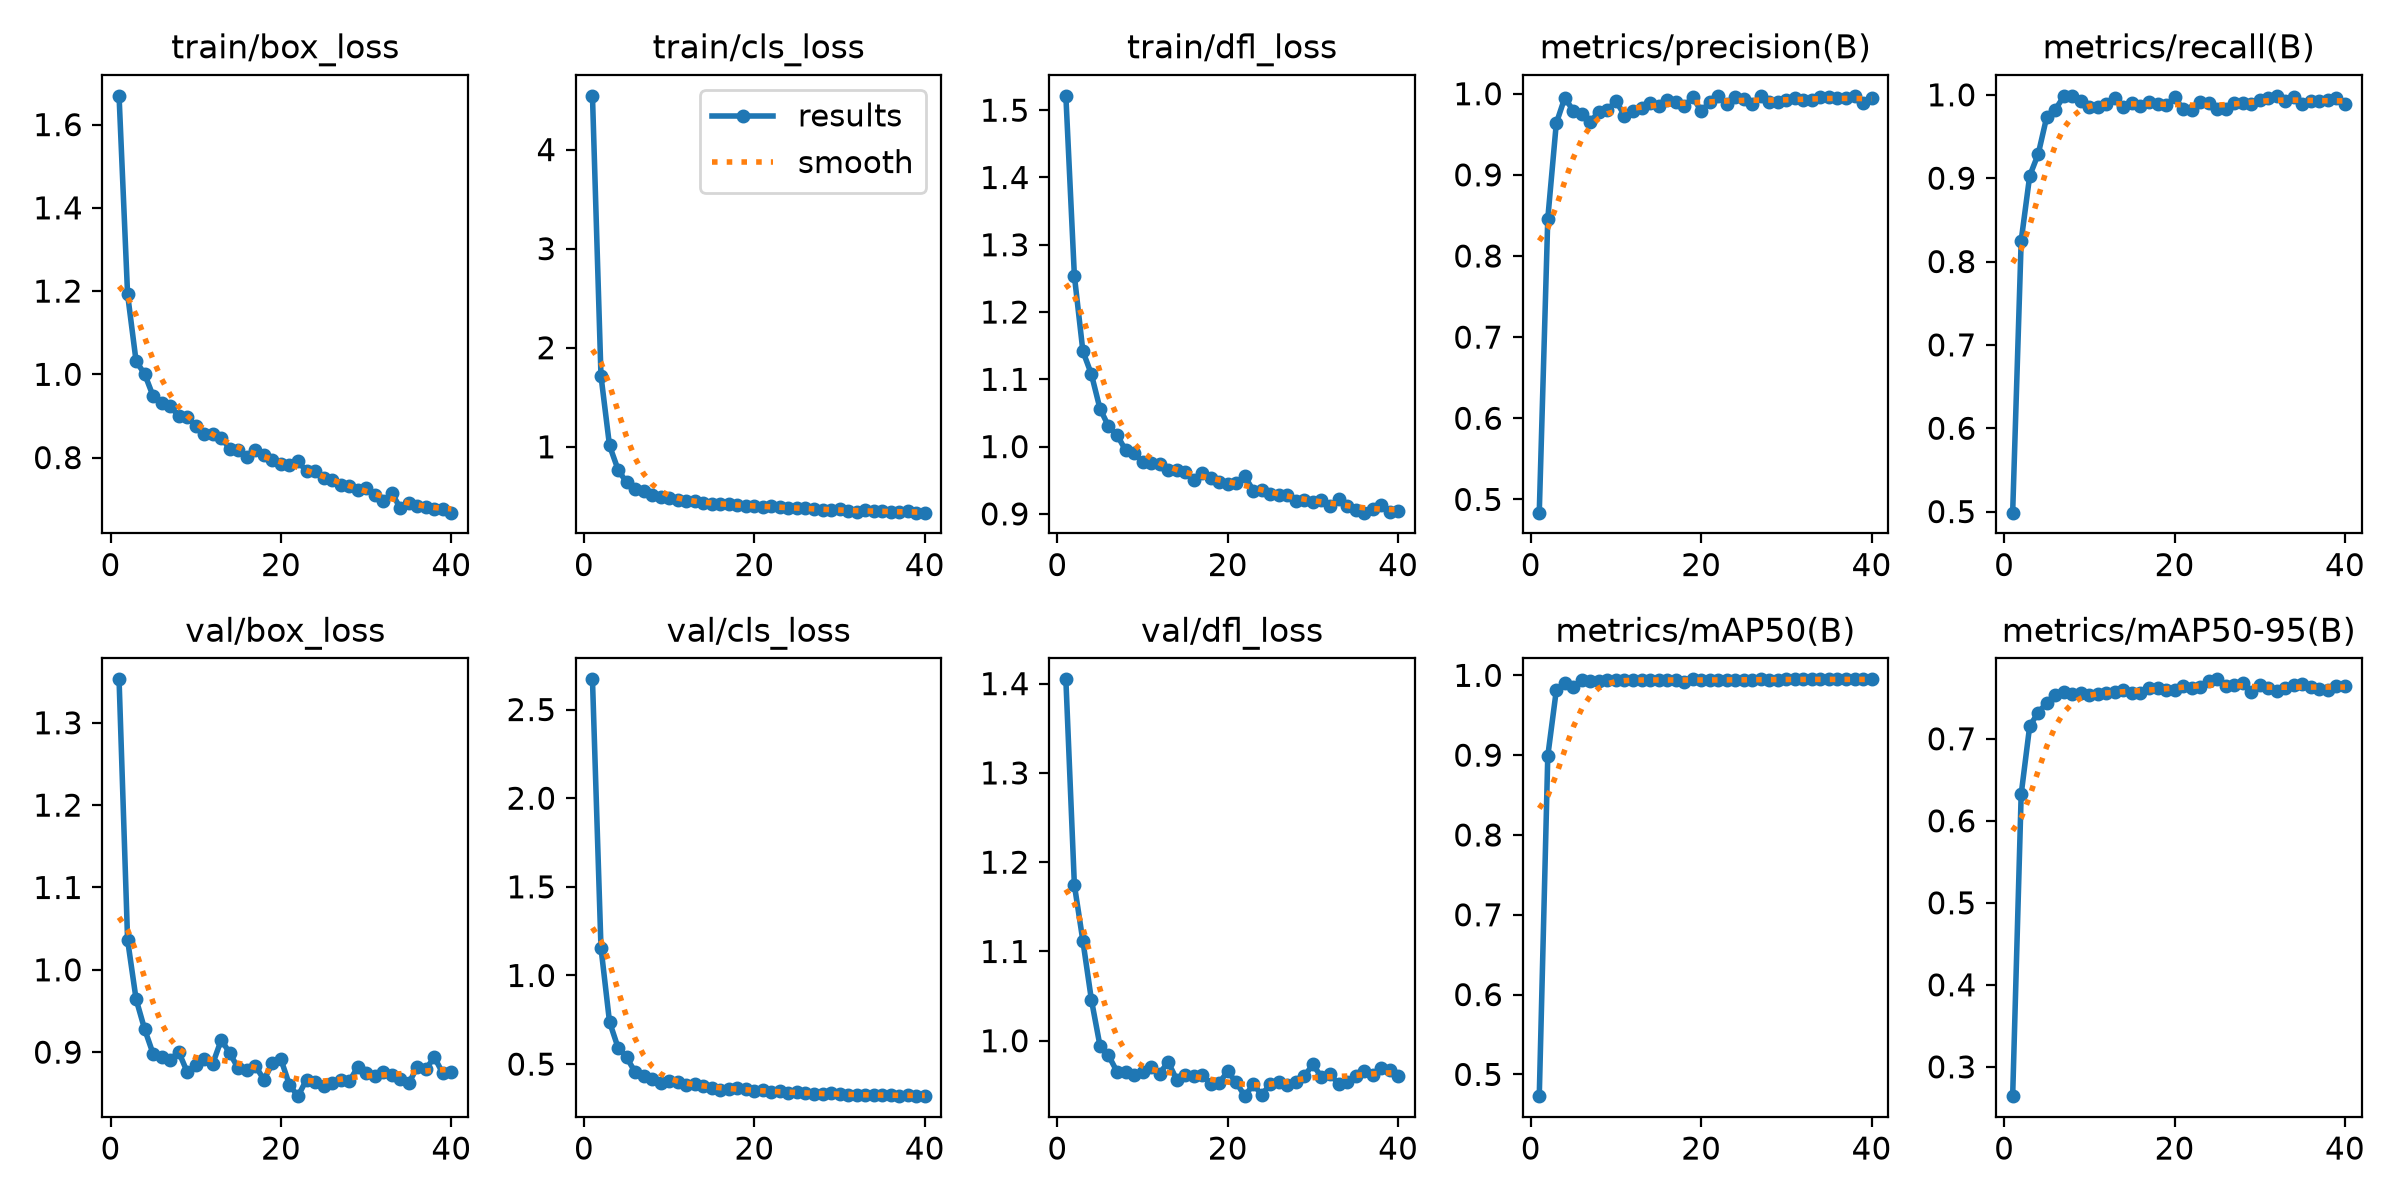

Data behind this chart, as committed beside it:
epoch, time, train/box_loss, train/cls_loss, train/dfl_loss, metrics/precision(B), metrics/recall(B), metrics/mAP50(B), metrics/mAP50-95(B), val/box_loss, val/cls_loss, val/dfl_loss, lr/pg0, lr/pg1, lr/pg2
1, 909.2, 1.669, 4.543, 1.521, 0.4837, 0.4987, 0.4727, 0.2643, 1.353, 2.67, 1.405, 0.0003292, 0.0003292, 0.06741
2, 1808, 1.192, 1.716, 1.254, 0.846, 0.825, 0.8989, 0.6324, 1.036, 1.157, 1.174, 0.0006494, 0.0006494, 0.0344
3, 2712, 1.031, 1.014, 1.142, 0.9636, 0.9028, 0.9813, 0.7157, 0.9642, 0.7386, 1.112, 0.0009564, 0.0009564, 0.001373
4, 3608, 1.001, 0.7707, 1.107, 0.9952, 0.9289, 0.9905, 0.7318, 0.928, 0.5937, 1.046, 0.0009406, 0.0009406, 0.0009406
5, 4502, 0.9475, 0.6403, 1.057, 0.9787, 0.9736, 0.985, 0.744, 0.8978, 0.539, 0.9946, 0.0009208, 0.0009208, 0.0009208
6, 5393, 0.9314, 0.5785, 1.03, 0.9752, 0.9823, 0.9936, 0.7529, 0.8935, 0.4553, 0.9836, 0.000901, 0.000901, 0.000901
7, 6286, 0.9235, 0.5532, 1.017, 0.9656, 0.9981, 0.9932, 0.7576, 0.891, 0.4351, 0.9655, 0.0008812, 0.0008812, 0.0008812
8, 7176, 0.8994, 0.5102, 0.9949, 0.9777, 0.9983, 0.993, 0.7544, 0.9003, 0.4185, 0.9655, 0.0008614, 0.0008614, 0.0008614
9, 8067, 0.8982, 0.4908, 0.9899, 0.98, 0.9925, 0.9945, 0.756, 0.8759, 0.3938, 0.9618, 0.0008416, 0.0008416, 0.0008416
10, 8959, 0.8766, 0.4805, 0.9767, 0.9913, 0.985, 0.9944, 0.7534, 0.884, 0.4053, 0.9648, 0.0008218, 0.0008218, 0.0008218
11, 9851, 0.8578, 0.4652, 0.9763, 0.9732, 0.9854, 0.9939, 0.7546, 0.8919, 0.4018, 0.9708, 0.000802, 0.000802, 0.000802
12, 10742, 0.8572, 0.4531, 0.9744, 0.9783, 0.989, 0.9944, 0.756, 0.8861, 0.3831, 0.9632, 0.0007822, 0.0007822, 0.0007822
13, 11630, 0.8464, 0.4488, 0.9647, 0.9823, 0.9967, 0.9946, 0.7572, 0.9152, 0.3882, 0.9762, 0.0007624, 0.0007624, 0.0007624
14, 12519, 0.8212, 0.4315, 0.9649, 0.9889, 0.9852, 0.9946, 0.7593, 0.8984, 0.374, 0.9565, 0.0007426, 0.0007426, 0.0007426
15, 13409, 0.8184, 0.4243, 0.9628, 0.9849, 0.9896, 0.994, 0.7556, 0.8802, 0.3658, 0.9611, 0.0007228, 0.0007228, 0.0007228
16, 14298, 0.8002, 0.4197, 0.95, 0.992, 0.9864, 0.9944, 0.7564, 0.8779, 0.3518, 0.96, 0.000703, 0.000703, 0.000703
17, 15190, 0.8173, 0.4197, 0.9603, 0.9898, 0.9909, 0.9946, 0.7617, 0.8834, 0.3613, 0.9615, 0.0006832, 0.0006832, 0.0006832
18, 16081, 0.805, 0.412, 0.953, 0.9848, 0.9886, 0.9921, 0.7616, 0.8666, 0.3644, 0.9516, 0.0006634, 0.0006634, 0.0006634
19, 16972, 0.7933, 0.4057, 0.948, 0.9956, 0.9878, 0.9949, 0.76, 0.8862, 0.3607, 0.953, 0.0006436, 0.0006436, 0.0006436
20, 17861, 0.7841, 0.4046, 0.9443, 0.9788, 0.997, 0.9946, 0.76, 0.8913, 0.346, 0.9656, 0.0006238, 0.0006238, 0.0006238
21, 18751, 0.7825, 0.3878, 0.9464, 0.9895, 0.9831, 0.994, 0.7642, 0.86, 0.3513, 0.9535, 0.000604, 0.000604, 0.000604
22, 19642, 0.7914, 0.4015, 0.9557, 0.9974, 0.9812, 0.9942, 0.7615, 0.8466, 0.3409, 0.9379, 0.0005842, 0.0005842, 0.0005842
23, 20532, 0.7666, 0.3945, 0.9347, 0.9871, 0.9913, 0.9942, 0.7626, 0.8666, 0.3456, 0.9512, 0.0005644, 0.0005644, 0.0005644
24, 21421, 0.7666, 0.3784, 0.9348, 0.9958, 0.9905, 0.9944, 0.7711, 0.8633, 0.3378, 0.9391, 0.0005446, 0.0005446, 0.0005446
25, 22312, 0.7501, 0.3869, 0.929, 0.9939, 0.983, 0.9944, 0.7725, 0.8591, 0.3454, 0.952, 0.0005248, 0.0005248, 0.0005248
26, 23203, 0.7454, 0.3797, 0.9279, 0.9872, 0.9826, 0.9939, 0.7645, 0.8628, 0.3349, 0.9538, 0.000505, 0.000505, 0.000505
27, 24095, 0.7342, 0.3732, 0.9277, 0.997, 0.9905, 0.9949, 0.766, 0.8657, 0.3327, 0.9502, 0.0004852, 0.0004852, 0.0004852
28, 24987, 0.7313, 0.3671, 0.9193, 0.9901, 0.9898, 0.9947, 0.7676, 0.8645, 0.3331, 0.9539, 0.0004654, 0.0004654, 0.0004654
29, 25878, 0.7221, 0.3595, 0.9204, 0.9902, 0.989, 0.9946, 0.7567, 0.8815, 0.3346, 0.9606, 0.0004456, 0.0004456, 0.0004456
30, 26769, 0.7272, 0.3678, 0.9184, 0.9918, 0.9934, 0.995, 0.7654, 0.875, 0.3311, 0.9735, 0.0004258, 0.0004258, 0.0004258
31, 27659, 0.7108, 0.3557, 0.9213, 0.9942, 0.9964, 0.995, 0.7618, 0.871, 0.3282, 0.9591, 0.000406, 0.000406, 0.000406
32, 28550, 0.6954, 0.3462, 0.9114, 0.9921, 0.9988, 0.995, 0.7583, 0.8754, 0.325, 0.9624, 0.0003862, 0.0003862, 0.0003862
33, 29441, 0.7149, 0.3611, 0.9225, 0.992, 0.993, 0.9949, 0.7625, 0.8718, 0.3254, 0.9518, 0.0003664, 0.0003664, 0.0003664
34, 30332, 0.679, 0.3498, 0.9122, 0.9958, 0.9968, 0.995, 0.7653, 0.8678, 0.3234, 0.9537, 0.0003466, 0.0003466, 0.0003466
35, 31222, 0.6918, 0.3497, 0.9058, 0.9963, 0.9893, 0.9949, 0.7669, 0.8621, 0.3245, 0.9601, 0.0003268, 0.0003268, 0.0003268
36, 32112, 0.6835, 0.3422, 0.9018, 0.9944, 0.9923, 0.9949, 0.7632, 0.8822, 0.3283, 0.9659, 0.000307, 0.000307, 0.000307
37, 33003, 0.6822, 0.3449, 0.907, 0.9945, 0.9929, 0.9949, 0.7613, 0.8793, 0.3214, 0.9621, 0.0002872, 0.0002872, 0.0002872
38, 33892, 0.6759, 0.348, 0.9128, 0.9971, 0.9938, 0.9949, 0.759, 0.8939, 0.3278, 0.97, 0.0002674, 0.0002674, 0.0002674
39, 34781, 0.6759, 0.3364, 0.9034, 0.989, 0.9968, 0.995, 0.7645, 0.8743, 0.3192, 0.9673, 0.0002476, 0.0002476, 0.0002476
40, 35671, 0.6676, 0.3357, 0.9036, 0.9952, 0.9885, 0.9949, 0.7647, 0.876, 0.3216, 0.9608, 0.0002278, 0.0002278, 0.0002278
